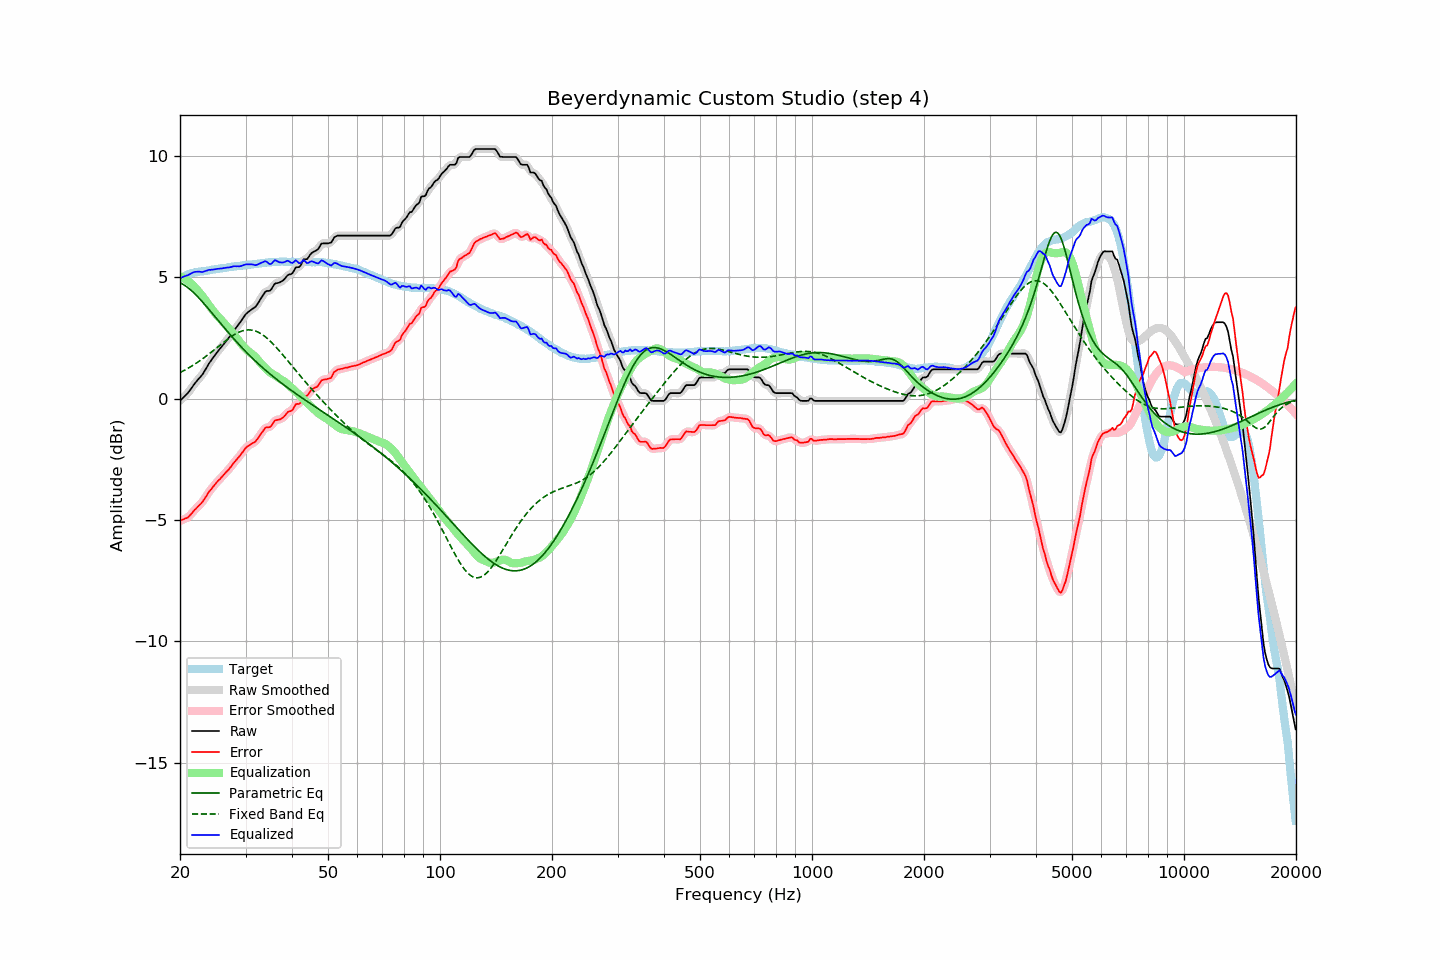

Source data for this figure (header and first rows):
frequency, raw, error, smoothed, error_smoothed, equalization, parametric_eq, fixed_band_eq, equalized_raw, equalized_smoothed, target
20.00, -0.09, -5.03, -0.08, -5.02, 5.04, 4.78, 1.08, 4.95, 4.96, 4.94
20.20, -0.02, -5.00, -0.02, -5.00, 5.01, 4.75, 1.11, 5.00, 4.99, 4.98
20.40, 0.04, -4.98, 0.04, -4.98, 4.98, 4.71, 1.15, 5.02, 5.02, 5.02
20.61, 0.11, -4.94, 0.11, -4.95, 4.94, 4.67, 1.18, 5.05, 5.05, 5.05
20.81, 0.17, -4.92, 0.17, -4.92, 4.90, 4.62, 1.22, 5.07, 5.07, 5.09
21.02, 0.24, -4.89, 0.25, -4.88, 4.85, 4.57, 1.26, 5.09, 5.10, 5.13
21.23, 0.33, -4.82, 0.33, -4.82, 4.80, 4.52, 1.30, 5.13, 5.13, 5.15
21.44, 0.42, -4.75, 0.42, -4.75, 4.74, 4.46, 1.33, 5.17, 5.17, 5.17
21.66, 0.52, -4.67, 0.52, -4.67, 4.68, 4.40, 1.38, 5.20, 5.20, 5.19
21.87, 0.61, -4.59, 0.61, -4.59, 4.61, 4.34, 1.42, 5.23, 5.22, 5.20
22.09, 0.69, -4.53, 0.70, -4.52, 4.54, 4.27, 1.46, 5.23, 5.24, 5.22
22.31, 0.77, -4.46, 0.77, -4.46, 4.47, 4.21, 1.50, 5.24, 5.24, 5.23
22.54, 0.85, -4.39, 0.85, -4.39, 4.39, 4.14, 1.55, 5.24, 5.23, 5.24
22.76, 0.92, -4.33, 0.92, -4.32, 4.31, 4.06, 1.60, 5.23, 5.23, 5.25
22.99, 1.00, -4.25, 1.01, -4.24, 4.22, 3.99, 1.64, 5.22, 5.23, 5.25
23.22, 1.11, -4.15, 1.11, -4.15, 4.14, 3.92, 1.69, 5.25, 5.24, 5.26
23.45, 1.22, -4.04, 1.22, -4.04, 4.05, 3.84, 1.74, 5.27, 5.27, 5.27
23.69, 1.33, -3.95, 1.34, -3.94, 3.95, 3.76, 1.79, 5.28, 5.29, 5.28
23.92, 1.45, -3.83, 1.44, -3.85, 3.86, 3.68, 1.84, 5.31, 5.30, 5.29
24.16, 1.54, -3.76, 1.55, -3.76, 3.77, 3.61, 1.90, 5.31, 5.31, 5.31
24.40, 1.64, -3.68, 1.64, -3.68, 3.68, 3.53, 1.95, 5.32, 5.32, 5.33
24.65, 1.73, -3.59, 1.73, -3.60, 3.59, 3.45, 2.00, 5.33, 5.33, 5.33
24.89, 1.82, -3.51, 1.82, -3.51, 3.51, 3.37, 2.06, 5.34, 5.34, 5.34
25.14, 1.91, -3.43, 1.91, -3.43, 3.44, 3.29, 2.11, 5.35, 5.35, 5.34
25.39, 1.99, -3.36, 1.99, -3.36, 3.36, 3.21, 2.16, 5.36, 5.36, 5.35
25.65, 2.07, -3.30, 2.07, -3.29, 3.29, 3.13, 2.22, 5.36, 5.36, 5.37
25.91, 2.15, -3.22, 2.15, -3.22, 3.22, 3.05, 2.27, 5.37, 5.37, 5.37
26.16, 2.23, -3.15, 2.24, -3.15, 3.15, 2.97, 2.32, 5.38, 5.38, 5.38
26.43, 2.32, -3.07, 2.32, -3.07, 3.08, 2.89, 2.38, 5.40, 5.39, 5.39
26.69, 2.40, -3.00, 2.40, -3.00, 3.00, 2.81, 2.43, 5.40, 5.40, 5.40
26.96, 2.48, -2.94, 2.48, -2.93, 2.93, 2.73, 2.48, 5.41, 5.41, 5.42
27.23, 2.57, -2.86, 2.57, -2.86, 2.85, 2.66, 2.52, 5.42, 5.42, 5.43
27.50, 2.66, -2.78, 2.67, -2.77, 2.77, 2.58, 2.57, 5.43, 5.44, 5.44
27.77, 2.76, -2.68, 2.76, -2.69, 2.69, 2.51, 2.61, 5.45, 5.45, 5.44
28.05, 2.85, -2.61, 2.85, -2.60, 2.61, 2.43, 2.65, 5.46, 5.46, 5.46
28.33, 2.93, -2.52, 2.94, -2.52, 2.53, 2.36, 2.69, 5.46, 5.46, 5.46
28.62, 3.02, -2.45, 3.02, -2.45, 2.44, 2.29, 2.72, 5.46, 5.46, 5.47
28.90, 3.10, -2.37, 3.11, -2.37, 2.35, 2.21, 2.75, 5.46, 5.46, 5.48
29.19, 3.20, -2.27, 3.20, -2.28, 2.27, 2.14, 2.78, 5.47, 5.47, 5.47
29.48, 3.30, -2.20, 3.30, -2.19, 2.19, 2.07, 2.80, 5.49, 5.49, 5.50
29.78, 3.40, -2.10, 3.40, -2.10, 2.12, 2.00, 2.82, 5.52, 5.52, 5.50
30.08, 3.49, -2.02, 3.48, -2.03, 2.05, 1.94, 2.83, 5.54, 5.53, 5.51
30.38, 3.55, -1.96, 3.55, -1.96, 1.99, 1.87, 2.84, 5.54, 5.54, 5.51
30.68, 3.60, -1.93, 3.61, -1.92, 1.94, 1.80, 2.84, 5.54, 5.54, 5.53
30.99, 3.65, -1.88, 3.65, -1.88, 1.89, 1.74, 2.83, 5.54, 5.54, 5.53
31.30, 3.70, -1.84, 3.69, -1.84, 1.83, 1.67, 2.82, 5.54, 5.53, 5.54
31.61, 3.74, -1.80, 3.74, -1.80, 1.78, 1.61, 2.81, 5.52, 5.52, 5.55
31.93, 3.79, -1.76, 3.80, -1.75, 1.71, 1.55, 2.79, 5.50, 5.52, 5.55
32.24, 3.88, -1.67, 3.89, -1.67, 1.64, 1.48, 2.76, 5.52, 5.53, 5.55
32.57, 3.99, -1.58, 3.99, -1.58, 1.56, 1.42, 2.73, 5.55, 5.55, 5.57
32.89, 4.10, -1.48, 4.10, -1.48, 1.48, 1.36, 2.70, 5.59, 5.58, 5.58
33.22, 4.20, -1.39, 4.21, -1.38, 1.41, 1.30, 2.65, 5.61, 5.62, 5.59
33.55, 4.30, -1.29, 4.31, -1.29, 1.34, 1.25, 2.61, 5.64, 5.65, 5.60
33.89, 4.40, -1.20, 4.39, -1.22, 1.27, 1.19, 2.56, 5.67, 5.65, 5.61
34.23, 4.44, -1.17, 4.43, -1.19, 1.20, 1.13, 2.50, 5.64, 5.63, 5.61
34.57, 4.44, -1.18, 4.45, -1.17, 1.14, 1.07, 2.45, 5.58, 5.59, 5.62
34.92, 4.45, -1.17, 4.47, -1.15, 1.09, 1.02, 2.38, 5.54, 5.56, 5.62
35.27, 4.53, -1.10, 4.54, -1.08, 1.04, 0.96, 2.32, 5.58, 5.59, 5.63
35.62, 4.64, -0.99, 4.64, -1.00, 1.00, 0.91, 2.25, 5.65, 5.64, 5.64
35.97, 4.74, -0.89, 4.72, -0.92, 0.97, 0.86, 2.18, 5.71, 5.68, 5.63
... 635 more rows
